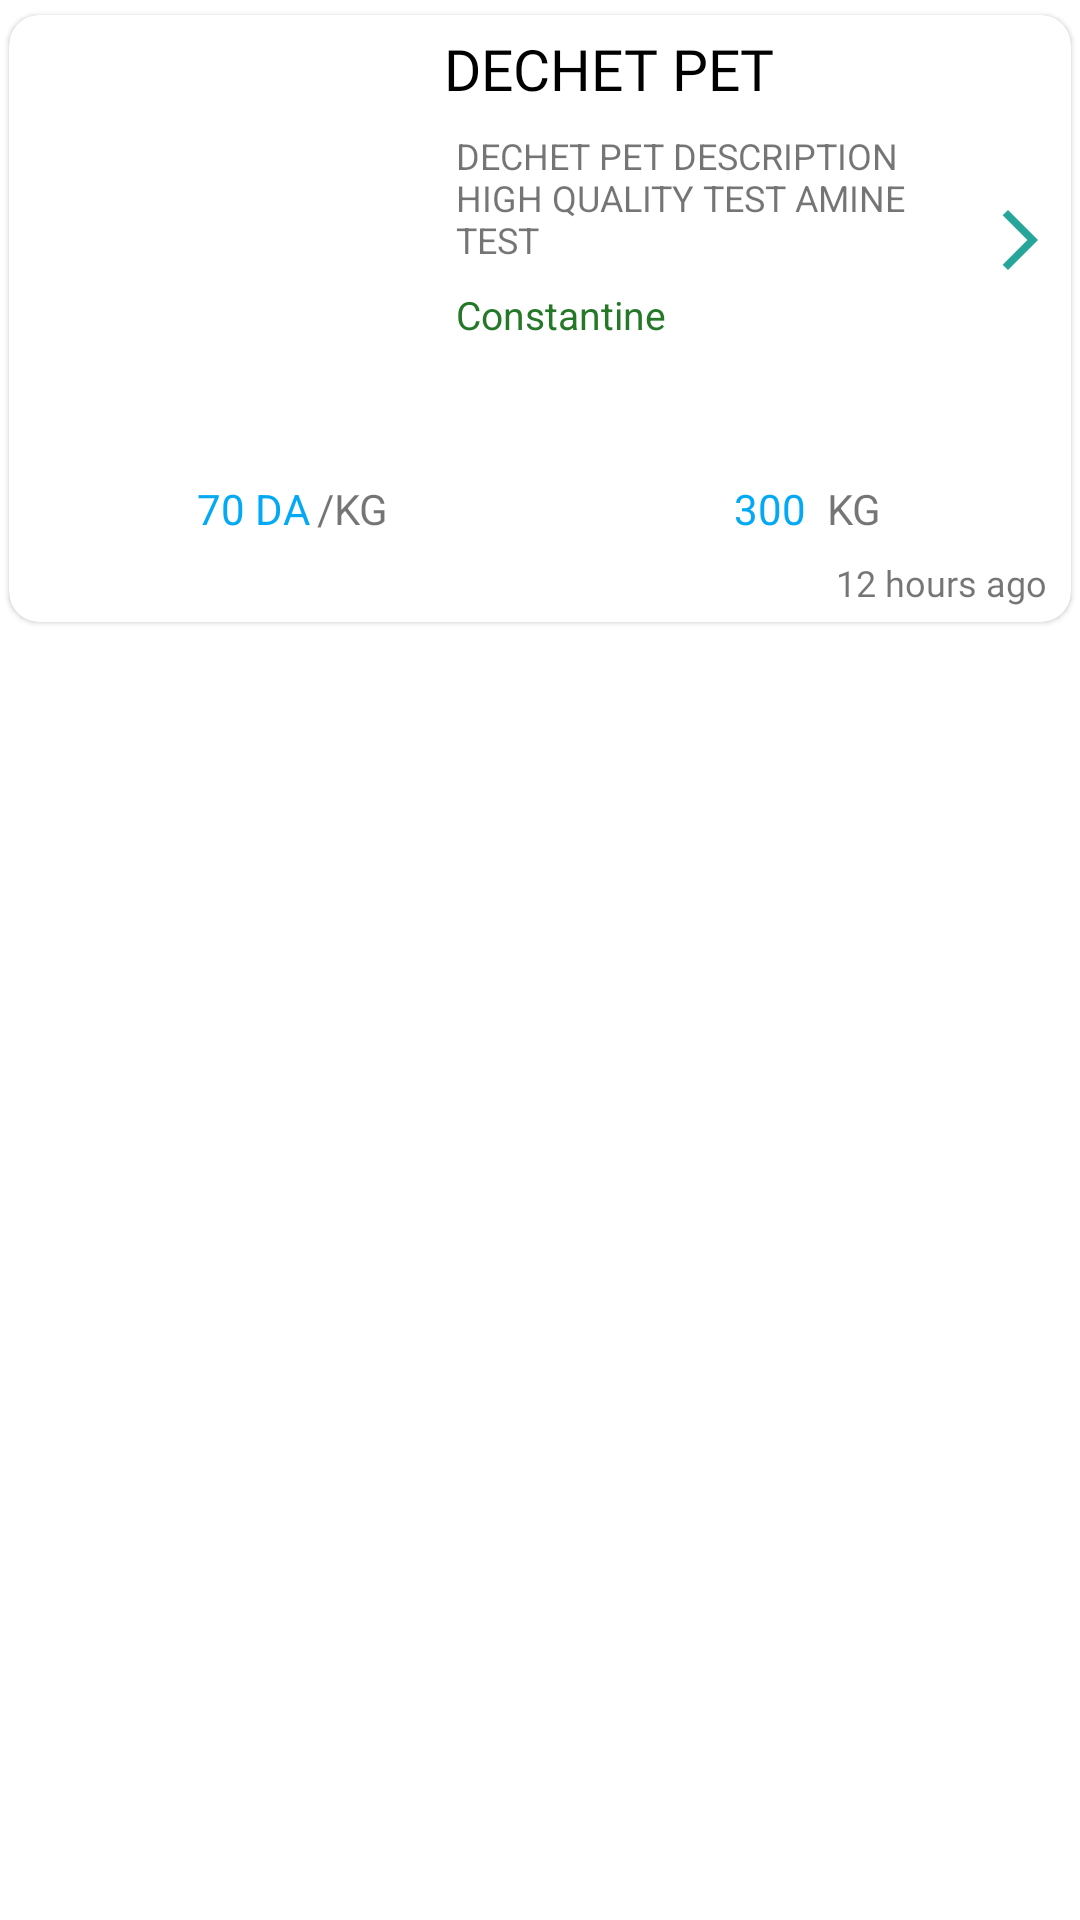

Android layout source for this screen:
<!-- AndroidManifest.xml: application theme Theme.DreamApp -->
<!-- res/layout/trash_card.xml -->
<?xml version="1.0" encoding="utf-8"?>
<LinearLayout xmlns:android="http://schemas.android.com/apk/res/android"
    android:layout_width="match_parent"
    android:layout_height="wrap_content"
    xmlns:app="http://schemas.android.com/apk/res-auto"
    android:orientation="vertical">

    <com.google.android.material.card.MaterialCardView
        android:id="@+id/trash_card"
        android:layout_width="match_parent"
        android:layout_height="wrap_content"
        android:layout_marginLeft="3dp"
        android:layout_marginRight="3dp"
        android:layout_marginTop="5dp"
        android:layout_marginBottom="5dp"
        app:contentPadding="5dp"
        android:theme="@style/Theme.MaterialComponents.Light"
        app:cardCornerRadius="10dp">

        <LinearLayout
            android:layout_width="match_parent"
            android:layout_height="wrap_content"
            android:orientation="vertical">
            <LinearLayout
                android:layout_width="match_parent"
                android:layout_height="wrap_content"
                android:orientation="horizontal">
                <LinearLayout
                    android:layout_width="match_parent"
                    android:layout_height="wrap_content"
                    android:layout_weight="1"
                    android:orientation="vertical">

                    <LinearLayout
                        android:layout_width="match_parent"
                        android:layout_height="wrap_content"
                        android:orientation="horizontal">
                        <LinearLayout
                            android:layout_width="wrap_content"
                            android:layout_height="wrap_content"
                            android:orientation="vertical">
                            <ImageView
                                android:id="@+id/trash_image"
                                android:layout_width="130dp"
                                android:layout_height="130dp"
                                android:layout_margin="5dp"/>


                        </LinearLayout>

                        <LinearLayout
                            android:layout_width="match_parent"
                            android:layout_height="wrap_content"
                            android:layout_weight="1"
                            android:orientation="vertical">
                            <TextView
                                android:id="@+id/card_title"
                                android:layout_width="match_parent"
                                android:layout_height="wrap_content"
                                android:fontFamily="@font/aldrich"
                                android:textColor="@color/black"
                                android:textSize="19dp"
                                android:text="DECHET PET"/>


                            <TextView
                                android:id="@+id/card_description"
                                android:layout_width="wrap_content"
                                android:layout_height="wrap_content"
                                android:layout_marginTop="8dp"
                                android:layout_marginLeft="4dp"
                                android:textSize="12dp"
                                android:text="DECHET PET DESCRIPTION HIGH QUALITY TEST AMINE TEST"/>

                            <LinearLayout
                                android:layout_width="match_parent"
                                android:layout_height="wrap_content"
                                android:layout_marginTop="5dp"
                                android:layout_marginLeft="4dp"
                                android:orientation="horizontal">
                                <TextView
                                    android:id="@+id/card_wilaya"
                                    android:layout_marginTop="3dp"
                                    android:layout_width="wrap_content"
                                    android:layout_height="wrap_content"
                                    android:textColor="#267829"
                                    android:background="@drawable/text_design_active"
                                    android:textSize="13dp"
                                    android:text="Constantine"/>

                            </LinearLayout>






                        </LinearLayout>
                        <ImageButton
                            android:visibility="gone"
                            android:id="@+id/header_btn_back"
                            android:layout_width="wrap_content"
                            android:layout_height="wrap_content"
                            android:src="@drawable/ic_arrow_right"
                            android:background="@drawable/ripple_trash"
                            android:layout_gravity="center"/>
                    </LinearLayout>
                </LinearLayout>
                <ImageView
                    android:id="@+id/btn_go"
                    android:layout_width="wrap_content"
                    android:layout_height="wrap_content"
                    android:src="@drawable/ic_arrow_right"
                    android:layout_gravity="center"/>
            </LinearLayout>
            <LinearLayout
                android:id="@+id/bottom_details"
                android:layout_width="match_parent"
                android:layout_height="wrap_content"
                android:layout_marginTop="10dp"
                android:layout_gravity="center"
                android:gravity="center"
                android:orientation="horizontal">
                <LinearLayout
                    android:layout_width="wrap_content"
                    android:layout_height="wrap_content"
                    android:layout_weight="1"
                    android:gravity="center"
                    android:layout_gravity="center"
                    android:orientation="horizontal">
                    <TextView
                        android:id="@+id/card_price"
                        android:layout_width="wrap_content"
                        android:layout_height="wrap_content"
                        android:layout_gravity="center"
                        android:gravity="center"
                        android:text="70 DA"
                        android:textColor="#03A9F4" />
                    <TextView
                        android:layout_width="wrap_content"
                        android:layout_height="wrap_content"
                        android:layout_gravity="center"
                        android:gravity="center"
                        android:layout_marginLeft="2dp"
                        android:text="/KG"/>

                </LinearLayout>

                <LinearLayout
                    android:layout_width="wrap_content"
                    android:layout_height="wrap_content"
                    android:layout_weight="1"
                    android:gravity="center"
                    android:layout_gravity="center"
                    android:orientation="horizontal">
                    <TextView
                        android:id="@+id/card_qty"
                        android:layout_width="wrap_content"
                        android:layout_height="wrap_content"
                        android:layout_gravity="center"
                        android:gravity="center"
                        android:text="300"
                        android:textColor="#03A9F4" />
                    <TextView
                        android:id="@+id/card_unite"
                        android:layout_width="wrap_content"
                        android:layout_height="wrap_content"
                        android:layout_gravity="center"
                        android:gravity="center"
                        android:layout_marginLeft="7dp"
                        android:text="KG"/>

                </LinearLayout>
     
            </LinearLayout>
            <TextView
                android:id="@+id/card_date"
                android:layout_width="wrap_content"
                android:layout_height="wrap_content"
                android:layout_gravity="right"
                android:gravity="right"
                android:layout_marginTop="7dp"
                android:textSize="12dp"
                android:fontFamily="@font/aldrich"
                android:layout_marginRight="3dp"
                android:text="12 hours ago"/>
        </LinearLayout>




    </com.google.android.material.card.MaterialCardView>


</LinearLayout>
<!-- resources referenced by this layout -->
<resources>
  <color name="black">#FF000000</color>
  <!-- drawable ic_arrow_right (drawable) -->
  <vector android:autoMirrored="true" android:height="24dp"
      android:tint="#26A69A" android:viewportHeight="24"
      android:viewportWidth="24" android:width="24dp" xmlns:android="http://schemas.android.com/apk/res/android">
      <path android:fillColor="@android:color/white" android:pathData="M6.23,20.23l1.77,1.77l10,-10l-10,-10l-1.77,1.77l8.23,8.23z"/>
  </vector>
  <style name="Theme.DreamApp" parent="Theme.MaterialComponents.DayNight.DarkActionBar">
          
          <item name="colorPrimary">@color/pickedColorOne</item>
          <item name="colorPrimaryVariant">@color/pickedColorOne</item>
          <item name="colorOnPrimary">@color/white</item>
          
          <item name="colorSecondary">@color/teal_200</item>
          <item name="colorSecondaryVariant">@color/teal_700</item>
          <item name="colorOnSecondary">@color/black</item>
          
          <item name="android:statusBarColor" tools:targetApi="l">?attr/colorPrimaryVariant</item>
  
          
      </style>
  <color name="pickedColorOne">#26b24b</color>
  <color name="white">#FFFFFFFF</color>
  <color name="teal_200">#FF03DAC5</color>
  <color name="teal_700">#FF018786</color>
</resources>
